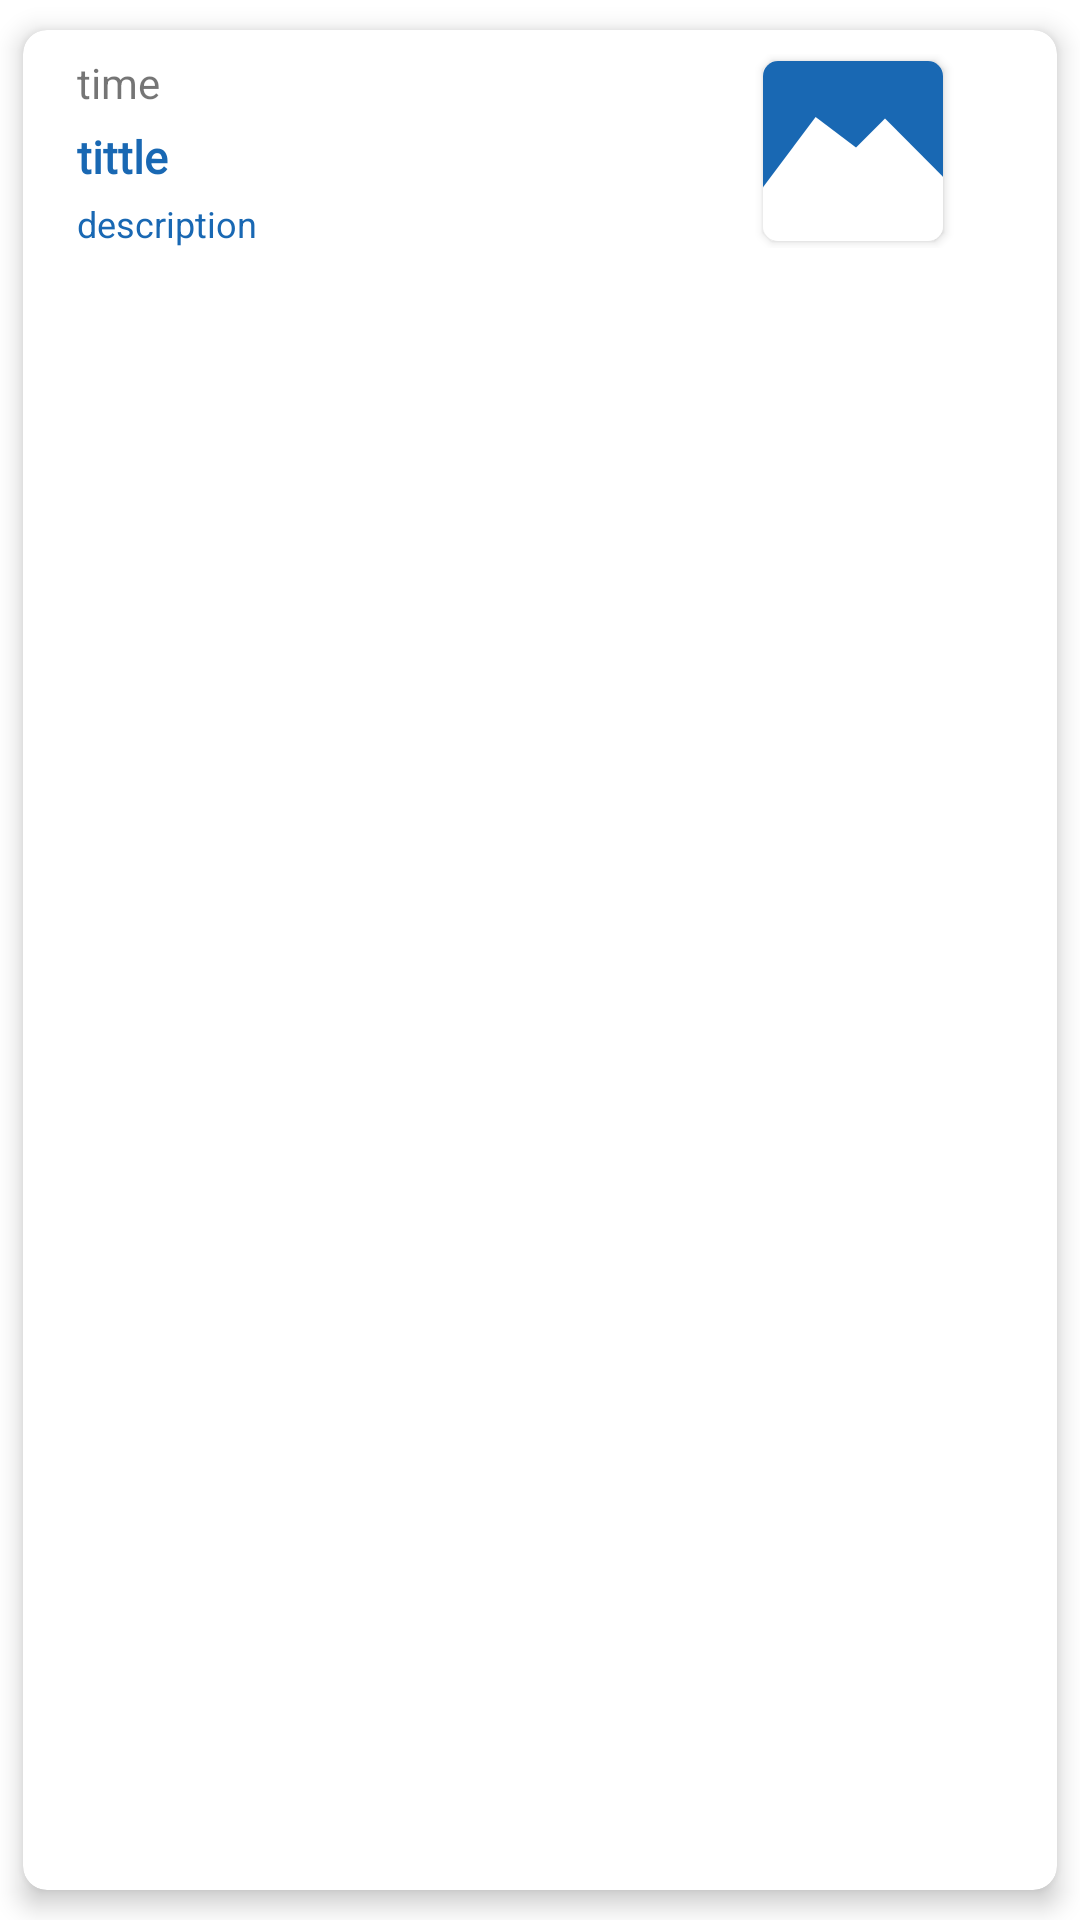

This screen was rendered from an Android layout file. Write that file and the resources it references.
<!-- AndroidManifest.xml: application theme Theme.NewsTaskApp -->
<!-- res/layout/news_list_layout.xml -->
<?xml version="1.0" encoding="utf-8"?>
<androidx.cardview.widget.CardView xmlns:android="http://schemas.android.com/apk/res/android"
    xmlns:app="http://schemas.android.com/apk/res-auto"
    android:layout_width="match_parent"
    android:layout_height="wrap_content"
    android:layout_marginStart="8dp"
    android:layout_marginTop="8dp"
    android:layout_marginEnd="8dp"
    app:cardBackgroundColor="@color/white"
    app:cardCornerRadius="8dp"
    app:cardElevation="5dp"
    android:background="@color/white"
    app:cardUseCompatPadding="true">


        <androidx.constraintlayout.widget.ConstraintLayout
            android:layout_width="match_parent"
            android:layout_height="wrap_content"
            android:padding="8dp">
            <TextView
                android:layout_marginEnd="30dp"
                android:id="@+id/tv_time_source"
                android:layout_width="0dp"
                android:layout_height="wrap_content"
                android:layout_marginStart="10dp"
                android:text="@string/time"
                app:layout_constraintEnd_toEndOf="@+id/tv_title"
                app:layout_constraintStart_toStartOf="parent"
                app:layout_constraintTop_toTopOf="parent" />

            <TextView
                android:id="@+id/tv_title"
                android:layout_width="0dp"
                android:layout_height="wrap_content"
                android:layout_marginStart="10dp"
                android:layout_marginTop="5dp"
                android:layout_marginEnd="30dp"
                android:ellipsize="end"
                android:fontFamily="@font/tinos"
                android:maxLines="2"
                android:text="@string/tittle"
                android:textColor="@color/blue"
                android:textSize="15sp"
                android:textStyle="bold"
                app:layout_constraintEnd_toStartOf="@+id/cv_img_holder"
                app:layout_constraintStart_toStartOf="parent"
                app:layout_constraintTop_toBottomOf="@id/tv_time_source" />
            <TextView
                android:layout_marginEnd="30dp"
                android:id="@+id/tv_description"
                android:layout_width="0dp"
                android:layout_height="wrap_content"
                android:layout_marginStart="10dp"
                android:layout_marginTop="4dp"
                android:ellipsize="end"
                android:maxLines="2"
                android:text="@string/description"
                android:textColor="@color/blue"
                android:textSize="12sp"
                app:layout_constraintEnd_toStartOf="@+id/cv_img_holder"
                app:layout_constraintHorizontal_bias="0.568"
                app:layout_constraintStart_toStartOf="parent"
                app:layout_constraintTop_toBottomOf="@id/tv_title" />
            <androidx.cardview.widget.CardView
                android:id="@+id/cv_img_holder"
                android:layout_marginEnd="30dp"
                app:cardCornerRadius="5dp"
                android:layout_width="60dp"
                android:layout_height="60dp"
                app:layout_constraintEnd_toEndOf="parent"
                app:layout_constraintTop_toTopOf="parent"
                app:layout_constraintBottom_toBottomOf="parent">
                <ImageView
                    android:src="@drawable/ic_blank_img"
                    android:id="@+id/iv_thumbnail"
                    android:layout_width="match_parent"
                    android:layout_height="match_parent"
                    android:layout_gravity="center"
                    android:contentDescription="@string/news_thembnail"
                    android:scaleType="centerCrop" />
            </androidx.cardview.widget.CardView>
        </androidx.constraintlayout.widget.ConstraintLayout>
</androidx.cardview.widget.CardView>
<!-- resources referenced by this layout -->
<resources>
  <color name="blue">#1968B3</color>
  <color name="white">#FFFFFFFF</color>
  <!-- drawable ic_blank_img (drawable) -->
  <vector android:height="60dp" android:viewportHeight="500"
      android:viewportWidth="500" android:width="60dp"
      xmlns:aapt="http://schemas.android.com/aapt" xmlns:android="http://schemas.android.com/apk/res/android">
      <path android:pathData="M-8.85,-20.13h528.26v538.51h-528.26z">
          <aapt:attr name="android:fillColor">
              <gradient android:endX="519.41" android:endY="249.13"
                  android:startX="-8.85" android:startY="249.13" android:type="linear">
                  <item android:color="#1968B3" android:offset="0"/>
                  <item android:color="#1968B3" android:offset="0.51"/>
                  <item android:color="#1968B3" android:offset="1"/>
              </gradient>
          </aapt:attr>
      </path>
      <path android:fillColor="#fff" android:pathData="M-171.35,579.6l317.57,-423.8l468.95,354.05l-786.52,69.75z"/>
      <path android:fillColor="#fff" android:pathData="M712.44,535.23l-373.47,-375.47l-415.1,415.87l788.57,-40.4z"/>
  </vector>
  <string name="description">description</string>
  <string name="news_thembnail">news_thembnail</string>
  <string name="time">time</string>
  <string name="tittle">tittle</string>
  <style name="Theme.NewsTaskApp" parent="Theme.MaterialComponents.DayNight.DarkActionBar">
          
          <item name="colorPrimary">@color/purple_500</item>
          <item name="colorPrimaryVariant">@color/purple_700</item>
          <item name="colorOnPrimary">@color/white</item>
          
          <item name="colorSecondary">@color/teal_200</item>
          <item name="colorSecondaryVariant">@color/teal_700</item>
          <item name="colorOnSecondary">@color/black</item>
          
          <item name="android:statusBarColor">?attr/colorPrimaryVariant</item>
          
      </style>
  <color name="purple_500">#FF6200EE</color>
  <color name="purple_700">#FF3700B3</color>
  <color name="teal_200">#FF03DAC5</color>
  <color name="teal_700">#FF018786</color>
  <color name="black">#FF000000</color>
</resources>
